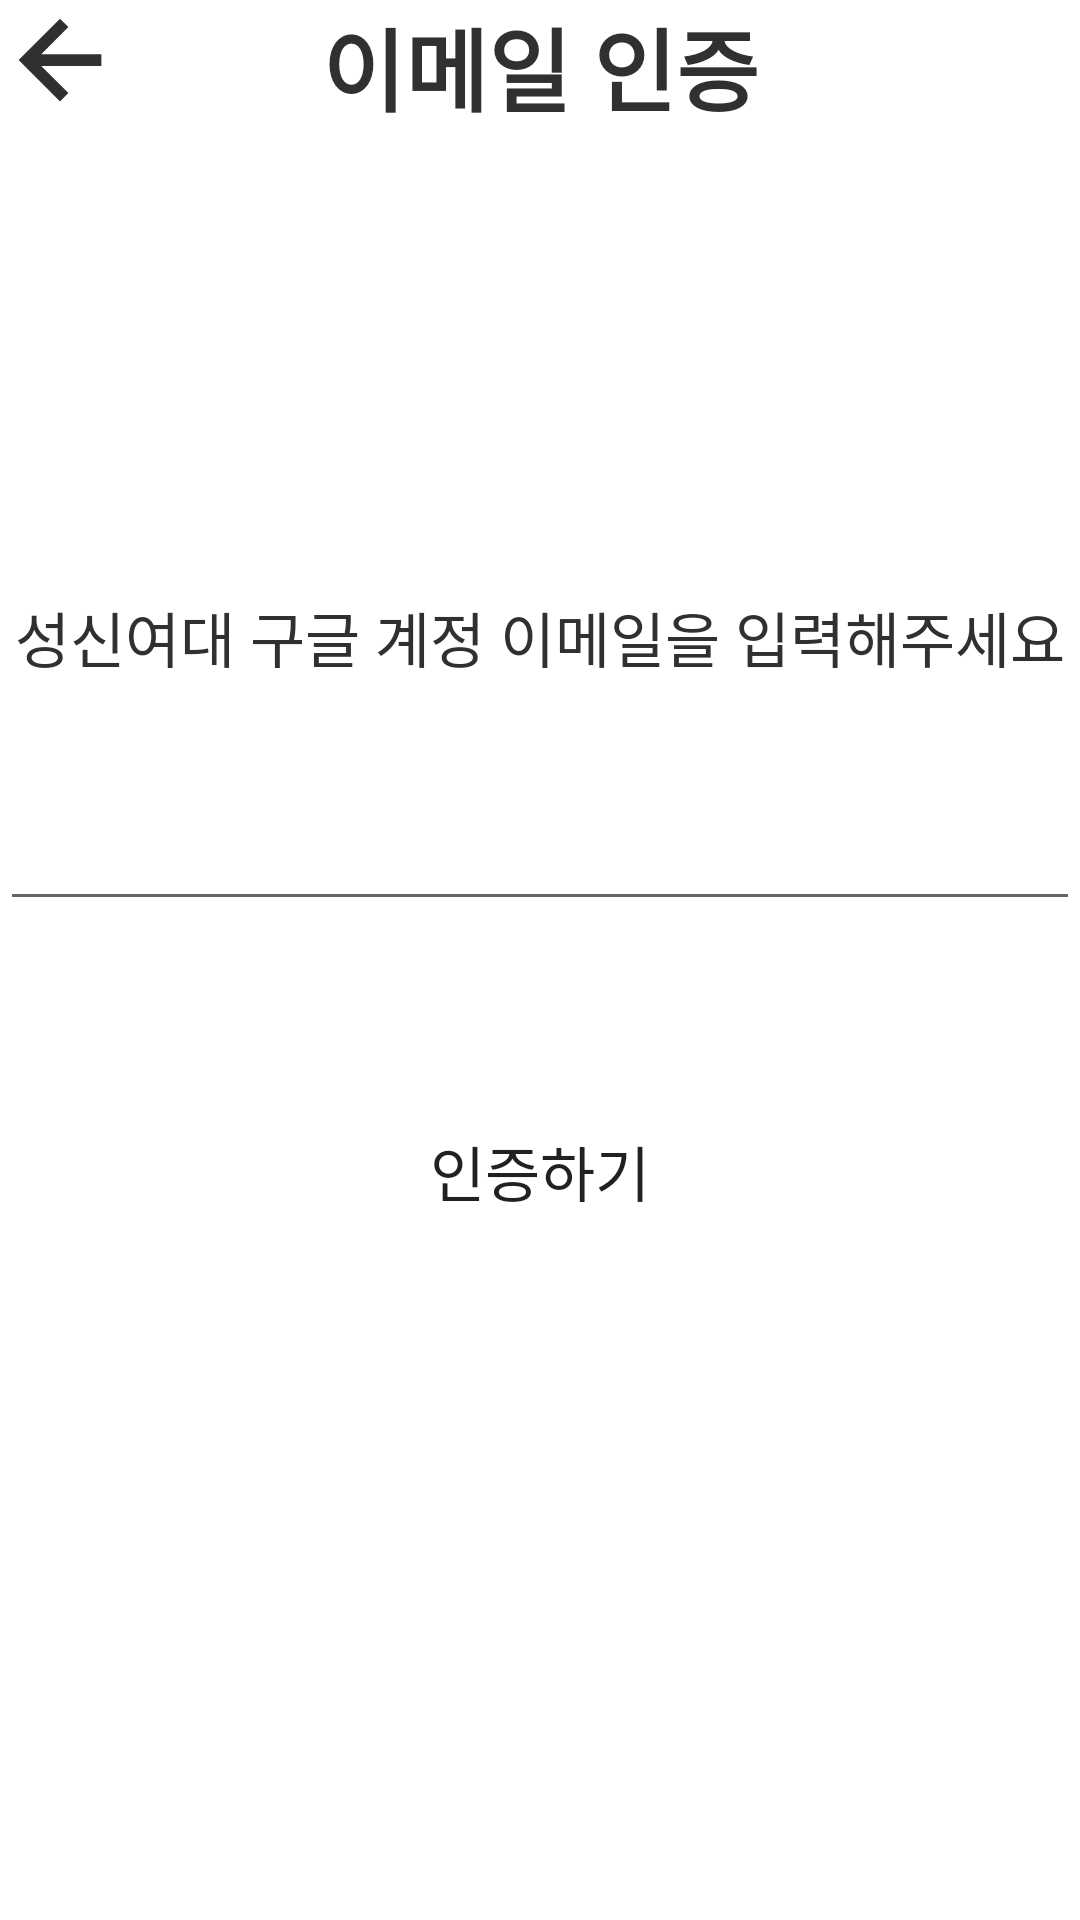

The Android layout XML behind this screen, and the referenced resources:
<!-- AndroidManifest.xml: application theme Theme.WithPlanner -->
<!-- res/layout/activity_email.xml -->
<?xml version="1.0" encoding="utf-8"?>
<layout xmlns:tools="http://schemas.android.com/tools"
    xmlns:android="http://schemas.android.com/apk/res/android"
    xmlns:app="http://schemas.android.com/apk/res-auto">
    <androidx.constraintlayout.widget.ConstraintLayout
        android:layout_width="match_parent"
        android:layout_height="match_parent"
        android:layout_marginLeft="14dp"
        android:layout_marginTop="12dp"
        android:layout_marginRight="14dp"
        tools:context=".EmailActivity">


        <ImageView
            android:id="@+id/backBtn"
            android:layout_width="40dp"
            android:layout_height="40dp"
            android:src="@drawable/ic_arrow_back_48px"
            app:layout_constraintStart_toStartOf="parent"
            app:layout_constraintTop_toTopOf="parent" />

        <TextView
            android:id="@+id/textView5"
            android:layout_width="wrap_content"
            android:layout_height="wrap_content"
            android:text="이메일 인증"
            android:textColor="@color/black"
            android:textSize="30sp"
            android:textStyle="bold"
            app:layout_constraintEnd_toEndOf="parent"
            app:layout_constraintStart_toStartOf="parent"
            app:layout_constraintTop_toTopOf="parent" />

        <TextView
            android:layout_width="match_parent"
            android:layout_height="wrap_content"
            android:gravity="center"
            android:text="성신여대 구글 계정 이메일을 입력해주세요"
            android:textColor="@color/black"
            android:textSize="20sp"
            app:layout_constraintBottom_toTopOf="@+id/emailText"
            app:layout_constraintTop_toBottomOf="@+id/textView5"
            app:layout_constraintVertical_bias="0.8"
            tools:layout_editor_absoluteX="0dp" />

        <EditText
            android:id="@+id/emailText"
            android:layout_width="match_parent"
            android:layout_height="wrap_content"
            android:inputType="textEmailAddress"
            app:layout_constraintBottom_toBottomOf="parent"
            app:layout_constraintStart_toStartOf="parent"
            app:layout_constraintTop_toBottomOf="@+id/textView5"
            app:layout_constraintVertical_bias="0.4" />

        <Button
            android:id="@+id/authBtn"
            android:layout_width="match_parent"
            android:layout_height="56dp"
            android:background="@drawable/round_btn"
            android:text="인증하기"
            android:textSize="20sp"
            app:layout_constraintBottom_toBottomOf="parent"
            app:layout_constraintStart_toStartOf="parent"
            app:layout_constraintTop_toBottomOf="@+id/emailText"
            app:layout_constraintVertical_bias="0.2" />

    </androidx.constraintlayout.widget.ConstraintLayout>
</layout>
<!-- resources referenced by this layout -->
<resources>
  <color name="black">#313030</color>
  <!-- drawable ic_arrow_back_48px (drawable) -->
  <vector xmlns:android="http://schemas.android.com/apk/res/android"
      android:width="48dp"
      android:height="48dp"
      android:viewportWidth="48"
      android:viewportHeight="48"
      android:tint="@color/black">
    <path
        android:fillColor="@android:color/white"
        android:pathData="M24,40.55 L7.45,24 24,7.45 27.35,10.75 16.5,21.65H40.55V26.35H16.5L27.35,37.2Z"/>
  </vector>
  <style name="Theme.WithPlanner" parent="Theme.MaterialComponents.DayNight.DarkActionBar">
          
          <item name="windowNoTitle">true</item>
          <item name="colorPrimary">@color/green</item>
          <item name="colorPrimaryVariant">@color/green</item>
          <item name="colorOnPrimary">@color/white</item>
          
          <item name="colorSecondary">@color/light_green</item>
          <item name="colorSecondaryVariant">@color/light_green</item>
          <item name="colorOnSecondary">@color/black</item>
          
          <item name="android:statusBarColor" tools:targetApi="l">?attr/colorPrimaryVariant</item>
          
          <item name="android:timePickerStyle">@style/MyTimePickerTheme</item>
      </style>
  <color name="green">#57D182</color>
  <color name="white">#FFFFFFFF</color>
  <color name="light_green">#7AD69A</color>
  <style name="MyTimePickerTheme" parent="android:Widget.Material.Light.TimePicker">
          <item name="android:timePickerMode">spinner</item>
      </style>
</resources>
